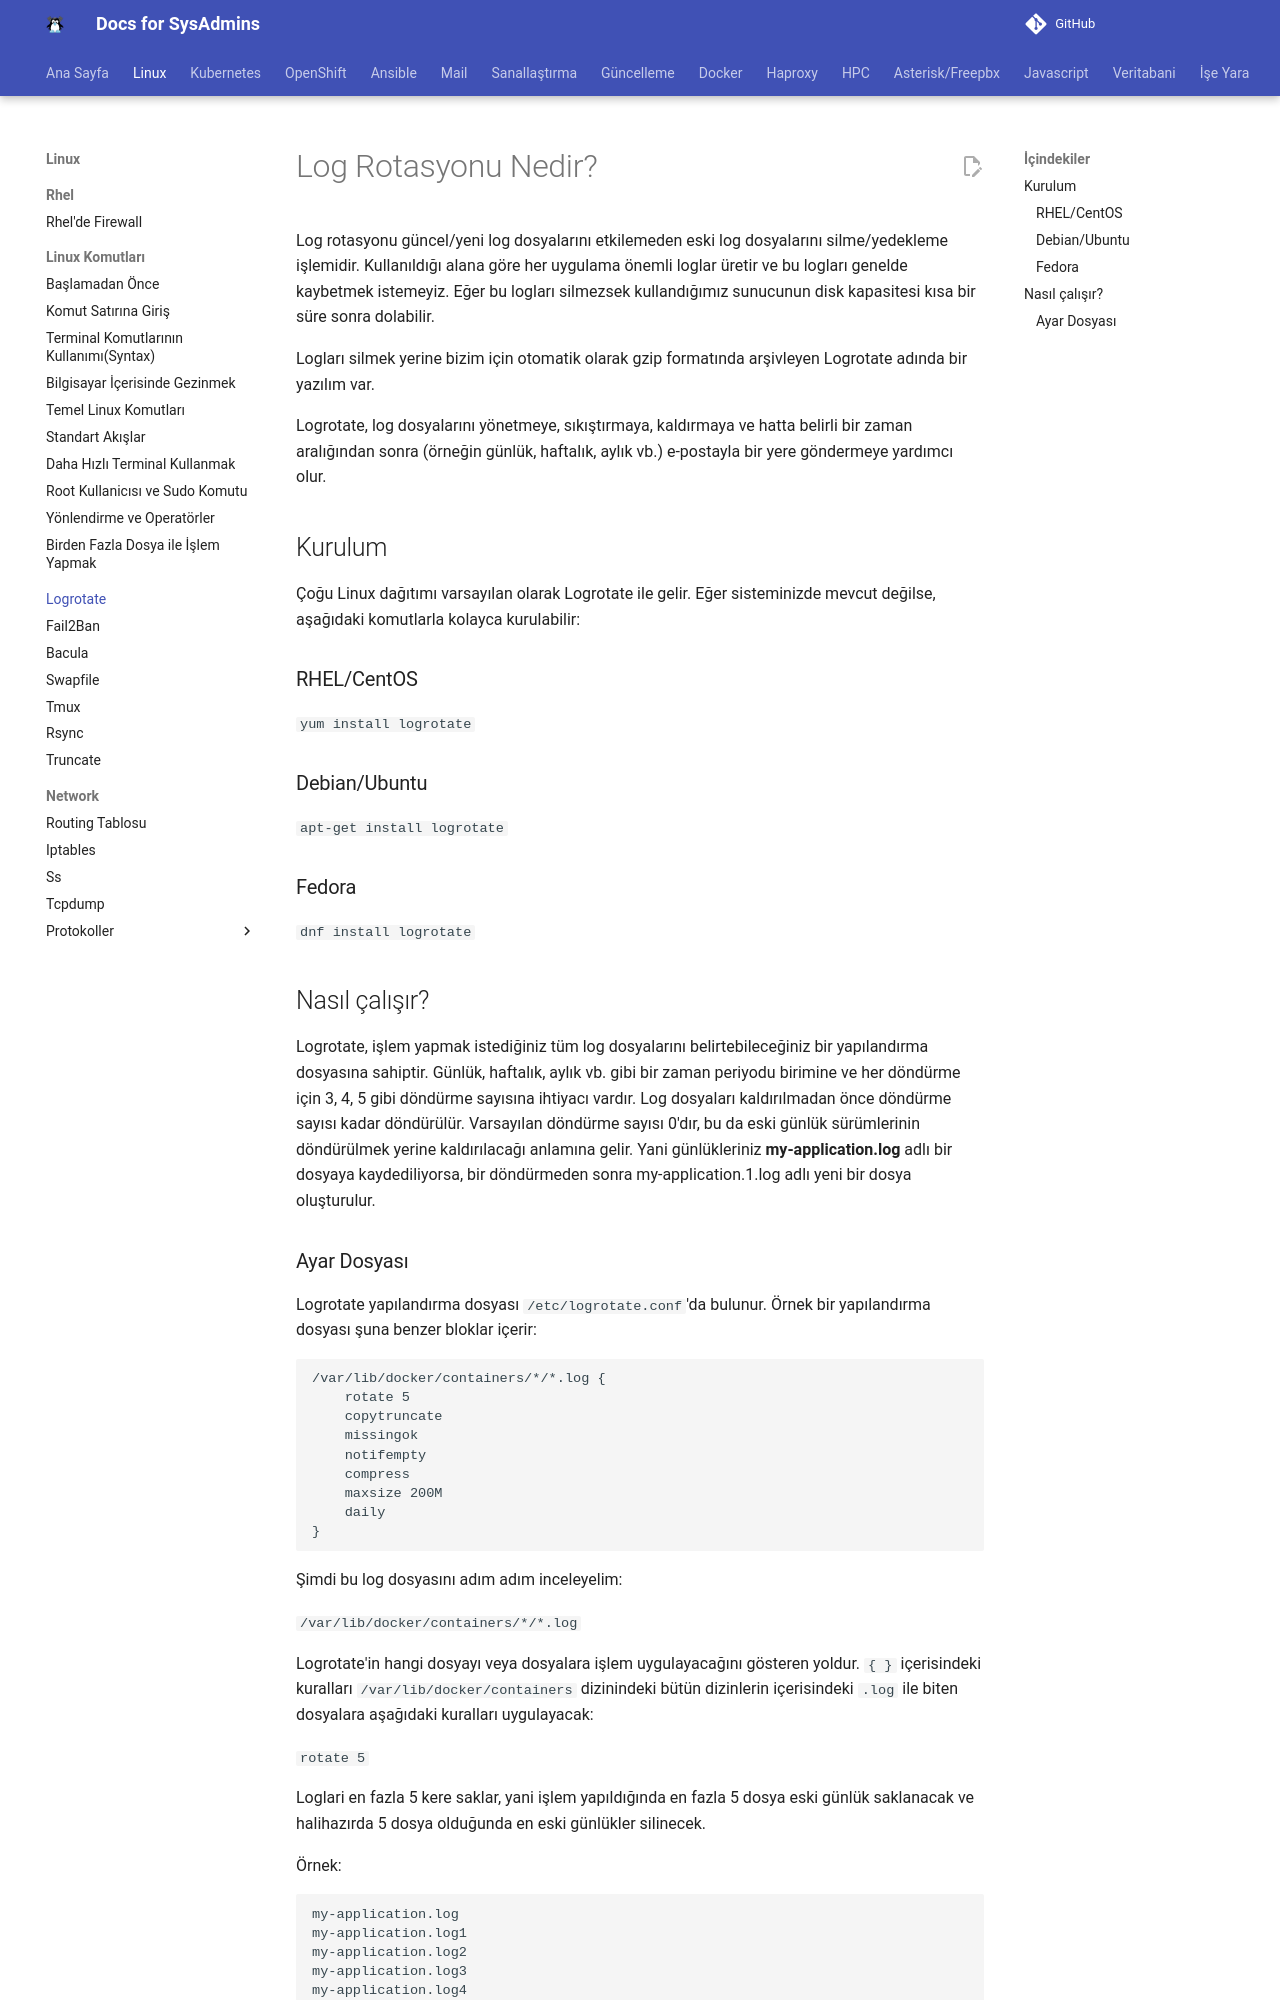

repository: berkbal/docs · page: linux/logrotate/index.html · generator: mkdocs

# Log Rotasyonu Nedir?

Log rotasyonu güncel/yeni log dosyalarını etkilemeden eski log dosyalarını silme/yedekleme işlemidir. Kullanıldığı alana göre her uygulama önemli loglar üretir ve bu logları genelde kaybetmek istemeyiz. Eğer bu logları silmezsek kullandığımız sunucunun disk kapasitesi kısa bir süre sonra dolabilir.

Logları silmek yerine bizim için otomatik olarak gzip formatında arşivleyen Logrotate adında bir yazılım var.

Logrotate, log dosyalarını yönetmeye, sıkıştırmaya, kaldırmaya ve hatta belirli bir zaman aralığından sonra (örneğin günlük, haftalık, aylık vb.) e-postayla bir yere göndermeye yardımcı olur.

## Kurulum

Çoğu Linux dağıtımı varsayılan olarak Logrotate ile gelir. Eğer sisteminizde mevcut değilse, aşağıdaki komutlarla kolayca kurulabilir:

### RHEL/CentOS

```yum install logrotate```

### Debian/Ubuntu

```apt-get install logrotate```
